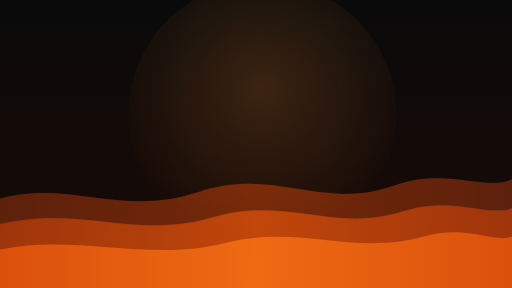
t = 0.00 s
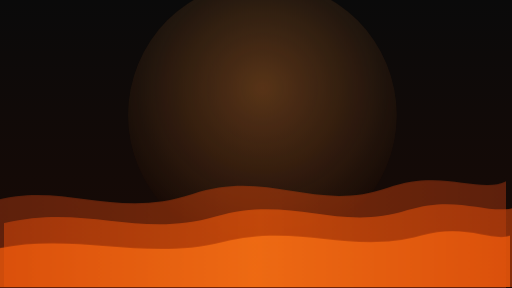
t = 4.25 s
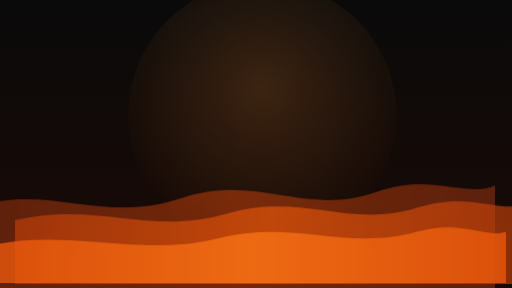
t = 8.50 s

The animated SVG that drew these frames (rendered in a browser with its animation timeline set to each time). Animation: 4 CSS @keyframes rules; frames cover the first 8.50 s, repeats indefinitely.

<svg xmlns="http://www.w3.org/2000/svg" viewBox="0 0 1600 900" preserveAspectRatio="xMidYMid slice" width="1600" height="900">
  <defs>
    <linearGradient id="bgFire" x1="0" y1="0" x2="0" y2="1">
      <stop offset="0%" stop-color="#0a0a0a"/>
      <stop offset="100%" stop-color="#1a0a05"/>
    </linearGradient>
    <linearGradient id="wave1" x1="0" y1="0" x2="1" y2="0">
      <stop offset="0%" stop-color="#9a3412"/>
      <stop offset="50%" stop-color="#c2410c"/>
      <stop offset="100%" stop-color="#9a3412"/>
    </linearGradient>
    <linearGradient id="wave2" x1="0" y1="0" x2="1" y2="0">
      <stop offset="0%" stop-color="#c2410c"/>
      <stop offset="50%" stop-color="#ea580c"/>
      <stop offset="100%" stop-color="#c2410c"/>
    </linearGradient>
    <linearGradient id="wave3" x1="0" y1="0" x2="1" y2="0">
      <stop offset="0%" stop-color="#ea580c"/>
      <stop offset="50%" stop-color="#f97316"/>
      <stop offset="100%" stop-color="#ea580c"/>
    </linearGradient>
    <radialGradient id="glow" cx="50%" cy="40%" r="60%">
      <stop offset="0%" stop-color="#fb923c" stop-opacity="0.35"/>
      <stop offset="100%" stop-color="#fb923c" stop-opacity="0"/>
    </radialGradient>
    <style>
      .layer1 { animation: drift1 22s ease-in-out infinite; }
      .layer2 { animation: drift2 28s ease-in-out infinite; }
      .layer3 { animation: drift3 34s ease-in-out infinite; }
      .pulse { animation: pulse 9s ease-in-out infinite; }
      @keyframes drift1 {
        0%   { transform: translate(0px, 0px); }
        50%  { transform: translate(-60px, 22px); }
        100% { transform: translate(0px, 0px); }
      }
      @keyframes drift2 {
        0%   { transform: translate(0px, 0px); }
        50%  { transform: translate(70px, -18px); }
        100% { transform: translate(0px, 0px); }
      }
      @keyframes drift3 {
        0%   { transform: translate(0px, 0px); }
        50%  { transform: translate(-40px, -30px); }
        100% { transform: translate(0px, 0px); }
      }
      @keyframes pulse {
        0%   { opacity: 0.55; }
        50%  { opacity: 0.9; }
        100% { opacity: 0.55; }
      }
    </style>
  </defs>

  <rect x="0" y="0" width="1600" height="900" fill="url(#bgFire)"/>
  <circle class="pulse" cx="820" cy="360" r="420" fill="url(#glow)"/>

  <g class="layer1" opacity="0.55">
    <path d="M0,620 C220,560 380,680 620,600 C860,520 1000,660 1230,580 C1400,520 1520,600 1600,560 L1600,900 L0,900 Z" fill="url(#wave1)"/>
  </g>

  <g class="layer2" opacity="0.65">
    <path d="M0,700 C260,640 420,750 660,680 C900,610 1040,730 1260,660 C1420,610 1520,680 1600,650 L1600,900 L0,900 Z" fill="url(#wave2)"/>
  </g>

  <g class="layer3" opacity="0.8">
    <path d="M0,780 C240,730 460,820 700,760 C940,700 1100,800 1320,740 C1460,700 1540,760 1600,740 L1600,900 L0,900 Z" fill="url(#wave3)"/>
  </g>
</svg>
